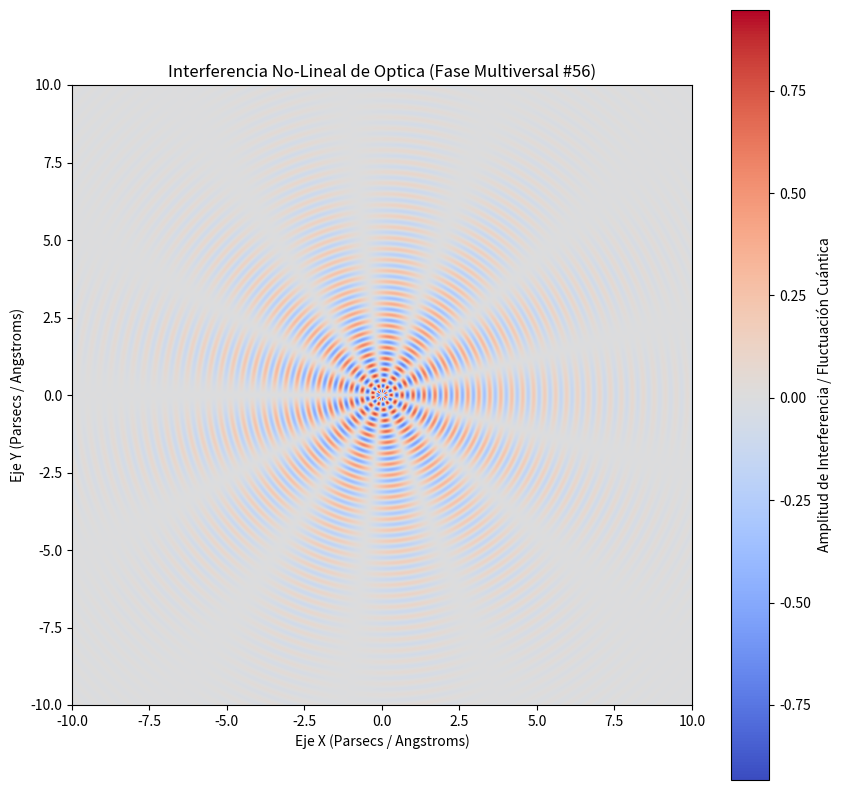

Write Python code to recreate this figure.
%matplotlib inline
# Simulación Multiversal: Optica - Variante 56
import numpy as np
import matplotlib.pyplot as plt

# Parámetros Físicos No-Lineales
omega_1 = 17.741
omega_2 = 6.516
lambda_decay = 0.33
phase_shift = 2.541

x = np.linspace(-10, 10, 800)
y = np.linspace(-10, 10, 800)
X, Y = np.meshgrid(x, y)

# Dinámica de Fluidos / Campos Tensor-Escalares (Fase Multiversal)
R = np.sqrt(X**2 + Y**2) + 1e-5
Z = (np.sin(omega_1 * R + phase_shift) * np.cos(omega_2 * np.arctan2(Y, X))) * np.exp(-lambda_decay * R)

plt.figure(figsize=(10, 10))
plt.imshow(Z, cmap='coolwarm', extent=[-10, 10, -10, 10], origin='lower')
plt.colorbar(label='Amplitud de Interferencia / Fluctuación Cuántica')
plt.title(r'Interferencia No-Lineal de Optica (Fase Multiversal #56)')
plt.xlabel('Eje X (Parsecs / Angstroms)')
plt.ylabel('Eje Y (Parsecs / Angstroms)')
plt.show()
